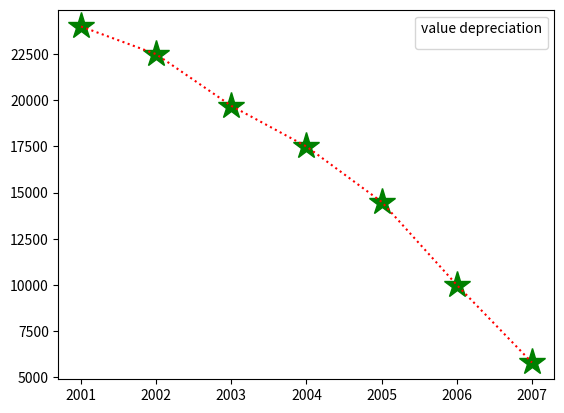

The script that saved this image:
#!/usr/bin/env python3
# -*- coding: utf-8 -*-
"""
Created on Mon Dec 20 11:18:19 2021

[redacted]
"""

import matplotlib.pyplot as plt
import numpy as np
xpoints = np.array([2001,2002,2003,2004,2005,2006,2007])
ypoints = np.array([24000,22500,19700,17500,14500,10000,5800])
plt.plot(xpoints,ypoints,'*g',ms=20)
plt.plot(xpoints,ypoints,':r')
leg = plt.legend(title="value depreciation")
leg._legend_box.align="left"
plt.show()